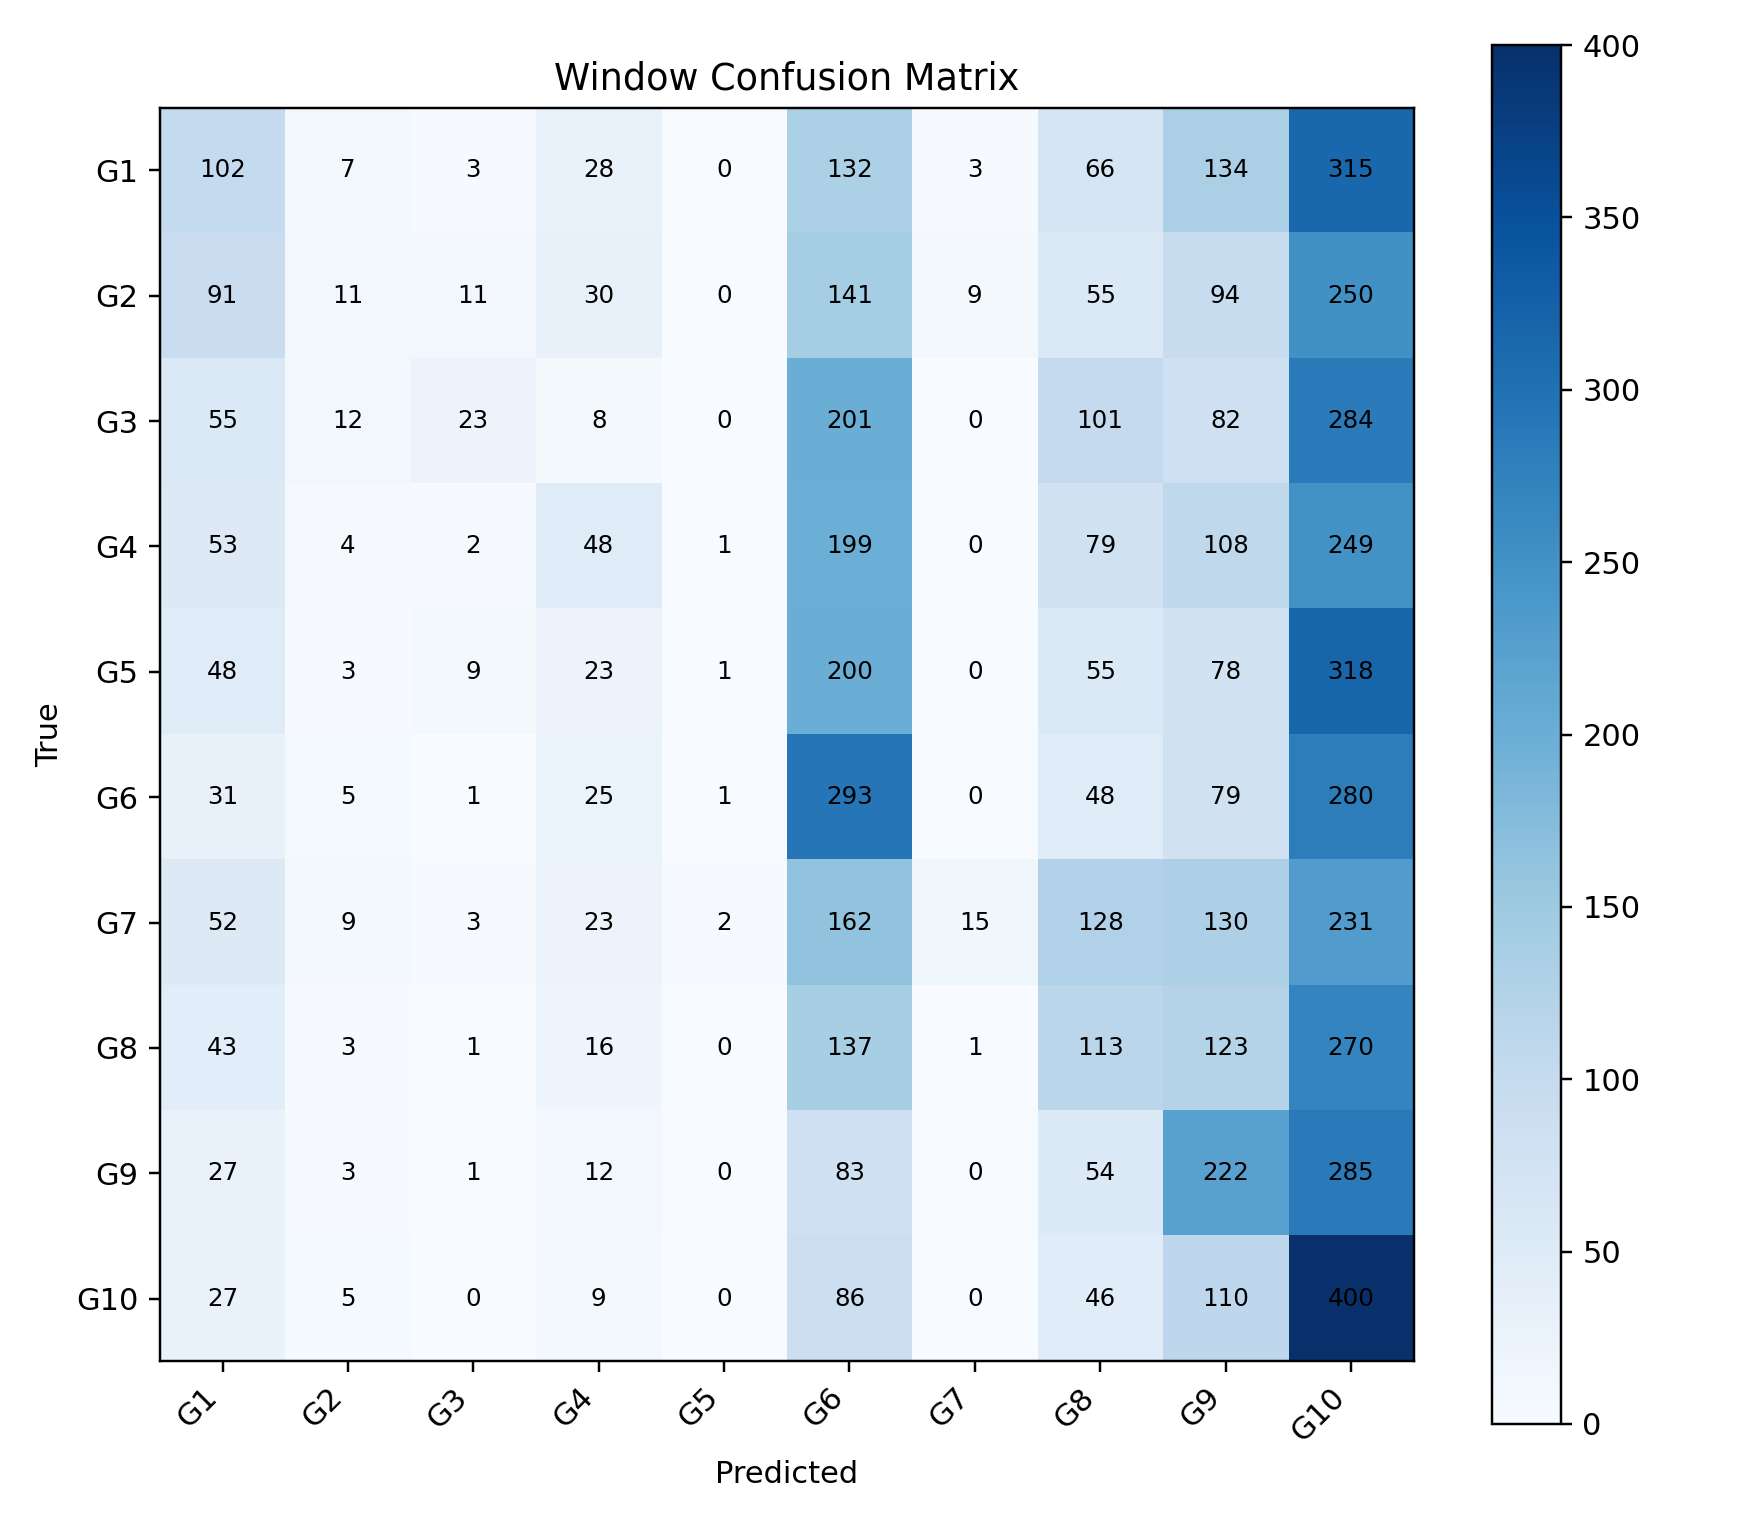

The table this chart was drawn from, first rows:
, G1, G2, G3, G4, G5, G6, G7, G8, G9, G10
G1, 102, 7, 3, 28, 0, 132, 3, 66, 134, 315
G2, 91, 11, 11, 30, 0, 141, 9, 55, 94, 250
G3, 55, 12, 23, 8, 0, 201, 0, 101, 82, 284
G4, 53, 4, 2, 48, 1, 199, 0, 79, 108, 249
G5, 48, 3, 9, 23, 1, 200, 0, 55, 78, 318
G6, 31, 5, 1, 25, 1, 293, 0, 48, 79, 280
G7, 52, 9, 3, 23, 2, 162, 15, 128, 130, 231
G8, 43, 3, 1, 16, 0, 137, 1, 113, 123, 270
G9, 27, 3, 1, 12, 0, 83, 0, 54, 222, 285
G10, 27, 5, 0, 9, 0, 86, 0, 46, 110, 400
